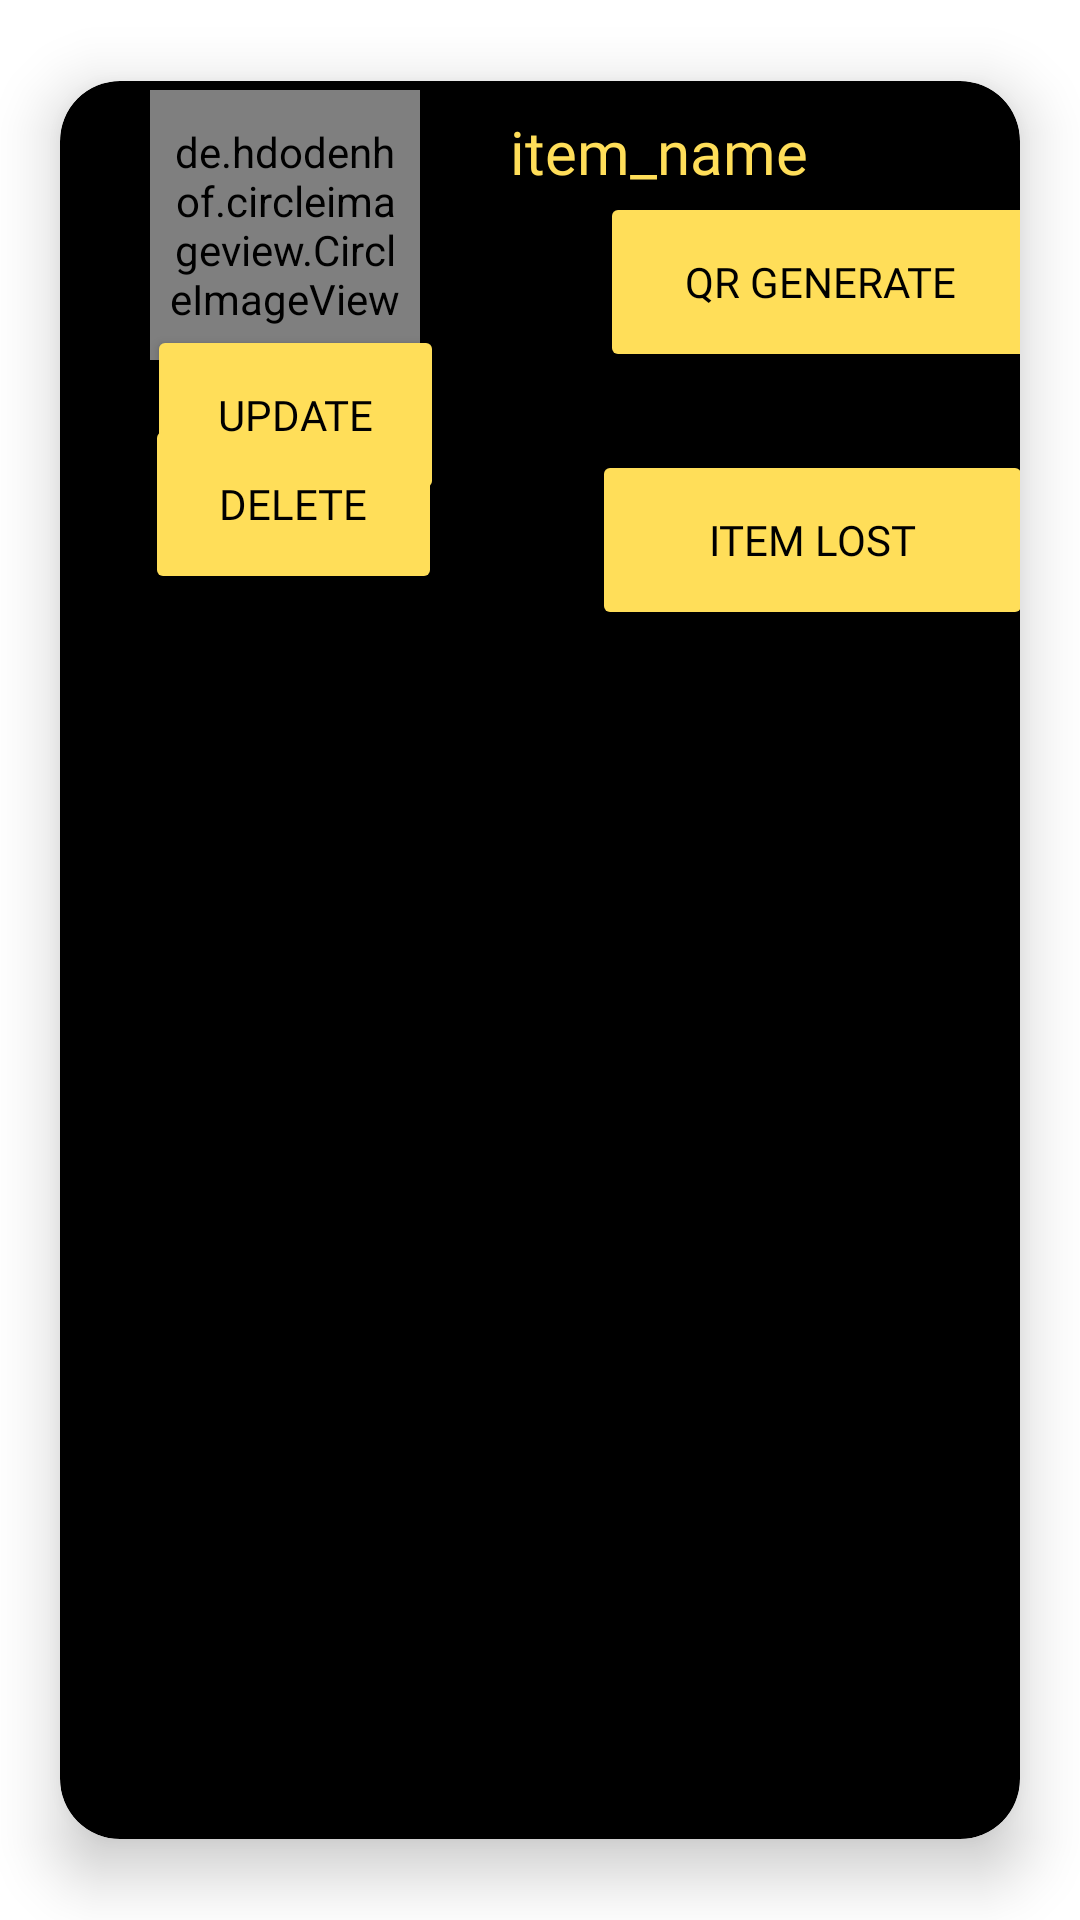

Reconstruct the res/layout file that produces this screen, plus the resources it refers to.
<!-- AndroidManifest.xml: application theme Theme.FindMeStuff -->
<!-- res/layout/card_view_items.xml -->
<?xml version="1.0" encoding="utf-8"?>
<androidx.cardview.widget.CardView xmlns:android="http://schemas.android.com/apk/res/android"
    xmlns:app="http://schemas.android.com/apk/res-auto"
    xmlns:tools="http://schemas.android.com/tools"
    android:layout_width="380dp"
    android:layout_height="250dp"

    app:cardBackgroundColor="#000"
    app:cardCornerRadius="20dp"
    app:cardElevation="12dp"
    app:cardMaxElevation="14dp"
    app:cardPreventCornerOverlap="true"
    app:cardUseCompatPadding="true">


    <RelativeLayout
        android:layout_width="340dp"
        android:layout_height="195dp"
        android:orientation="vertical"

        >


        
        <de.hdodenhof.circleimageview.CircleImageView
            android:id="@+id/item_pic"
            android:layout_width="90dp"
            android:layout_height="90dp"
            android:layout_marginStart="30dp"
            android:layout_marginTop="3dp"
            android:layout_marginBottom="10dp"
            android:padding="5dp"
            android:src="@drawable/user3" />

        


        <TextView
            android:id="@+id/item_Name"
            android:layout_width="match_parent"
            android:layout_height="wrap_content"
            android:layout_marginStart="30dp"
            android:layout_marginTop="10dp"
            android:layout_toEndOf="@id/item_pic"
            android:fontFamily="@font/bungee"
            android:text="item_name"
            android:textColor="#ffde59"
            android:textSize="20sp" />

        <Button

            android:id="@+id/btn_Qr"
            android:layout_width="147dp"
            android:layout_height="60dp"
            android:layout_below="@id/item_Name"
            android:layout_marginStart="52dp"
            android:layout_marginTop="0dp"
            android:layout_marginEnd="5dp"
            android:layout_marginBottom="13dp"
            android:layout_toEndOf="@+id/btn_edit"
            android:backgroundTint="#ffde59"
            android:fontFamily="@font/bungee"
            android:text="qr generate"
            android:textColor="#000" />

        <Button

            android:id="@+id/btn_edit"
            android:layout_width="99dp"
            android:layout_height="60dp"
            android:layout_below="@id/item_pic"
            android:layout_alignParentStart="true"
            android:layout_marginStart="29dp"
            android:layout_marginTop="-22dp"
            android:backgroundTint="#ffde59"
            android:fontFamily="@font/bungee"
            android:text="update"
            android:textColor="#000" />

        <Button

            android:id="@+id/btn_delete"
            android:layout_width="99dp"
            android:layout_height="60dp"
            android:layout_below="@id/btn_Qr"


            android:layout_marginStart="-100dp"
            android:layout_marginTop="1dp"
            android:layout_toEndOf="@+id/btn_edit"
            android:backgroundTint="#ffde59"
            android:fontFamily="@font/bungee"
            android:text="Delete"
            android:textColor="#000" />

        <Button
            android:id="@+id/btn_lost"
            android:layout_width="147dp"
            android:layout_height="60dp"
            android:layout_below="@id/item_pic"
            android:layout_marginStart="-155dp"
            android:layout_marginTop="20dp"
            android:layout_marginEnd="2dp"
            android:layout_marginBottom="2dp"
            android:layout_toEndOf="@+id/btn_Qr"
            android:backgroundTint="#ffde59"
            android:fontFamily="@font/bungee"
            android:text="item Lost"
            android:textColor="#000" />


    </RelativeLayout>
</androidx.cardview.widget.CardView>
<!-- resources referenced by this layout -->
<resources>
  <!-- drawable user3: png bitmap (drawable, 58344 bytes) -->
  <style name="Theme.FindMeStuff" parent="Theme.MaterialComponents.DayNight.NoActionBar">
          
          <item name="colorPrimary">@color/purple_500</item>
          <item name="colorPrimaryVariant">@color/purple_700</item>
          <item name="colorOnPrimary">@color/white</item>
          
          <item name="colorSecondary">@color/teal_200</item>
          <item name="colorSecondaryVariant">@color/teal_700</item>
          <item name="colorOnSecondary">@color/black</item>
          
          <item name="android:statusBarColor" tools:targetApi="l">?attr/colorPrimaryVariant</item>
          
          <item name="android:windowContentTransitions">true</item>
      </style>
  <!-- not gathered from this repository: default colours our renderer supplied (Android Studio template values) -->
  <color name="purple_500">#FF6200EE</color>
  <color name="purple_700">#FF3700B3</color>
  <color name="teal_200">#FF03DAC5</color>
  <color name="teal_700">#FF018786</color>
  <color name="black">#FF000000</color>
  <color name="white">#FFFFFFFF</color>
</resources>
